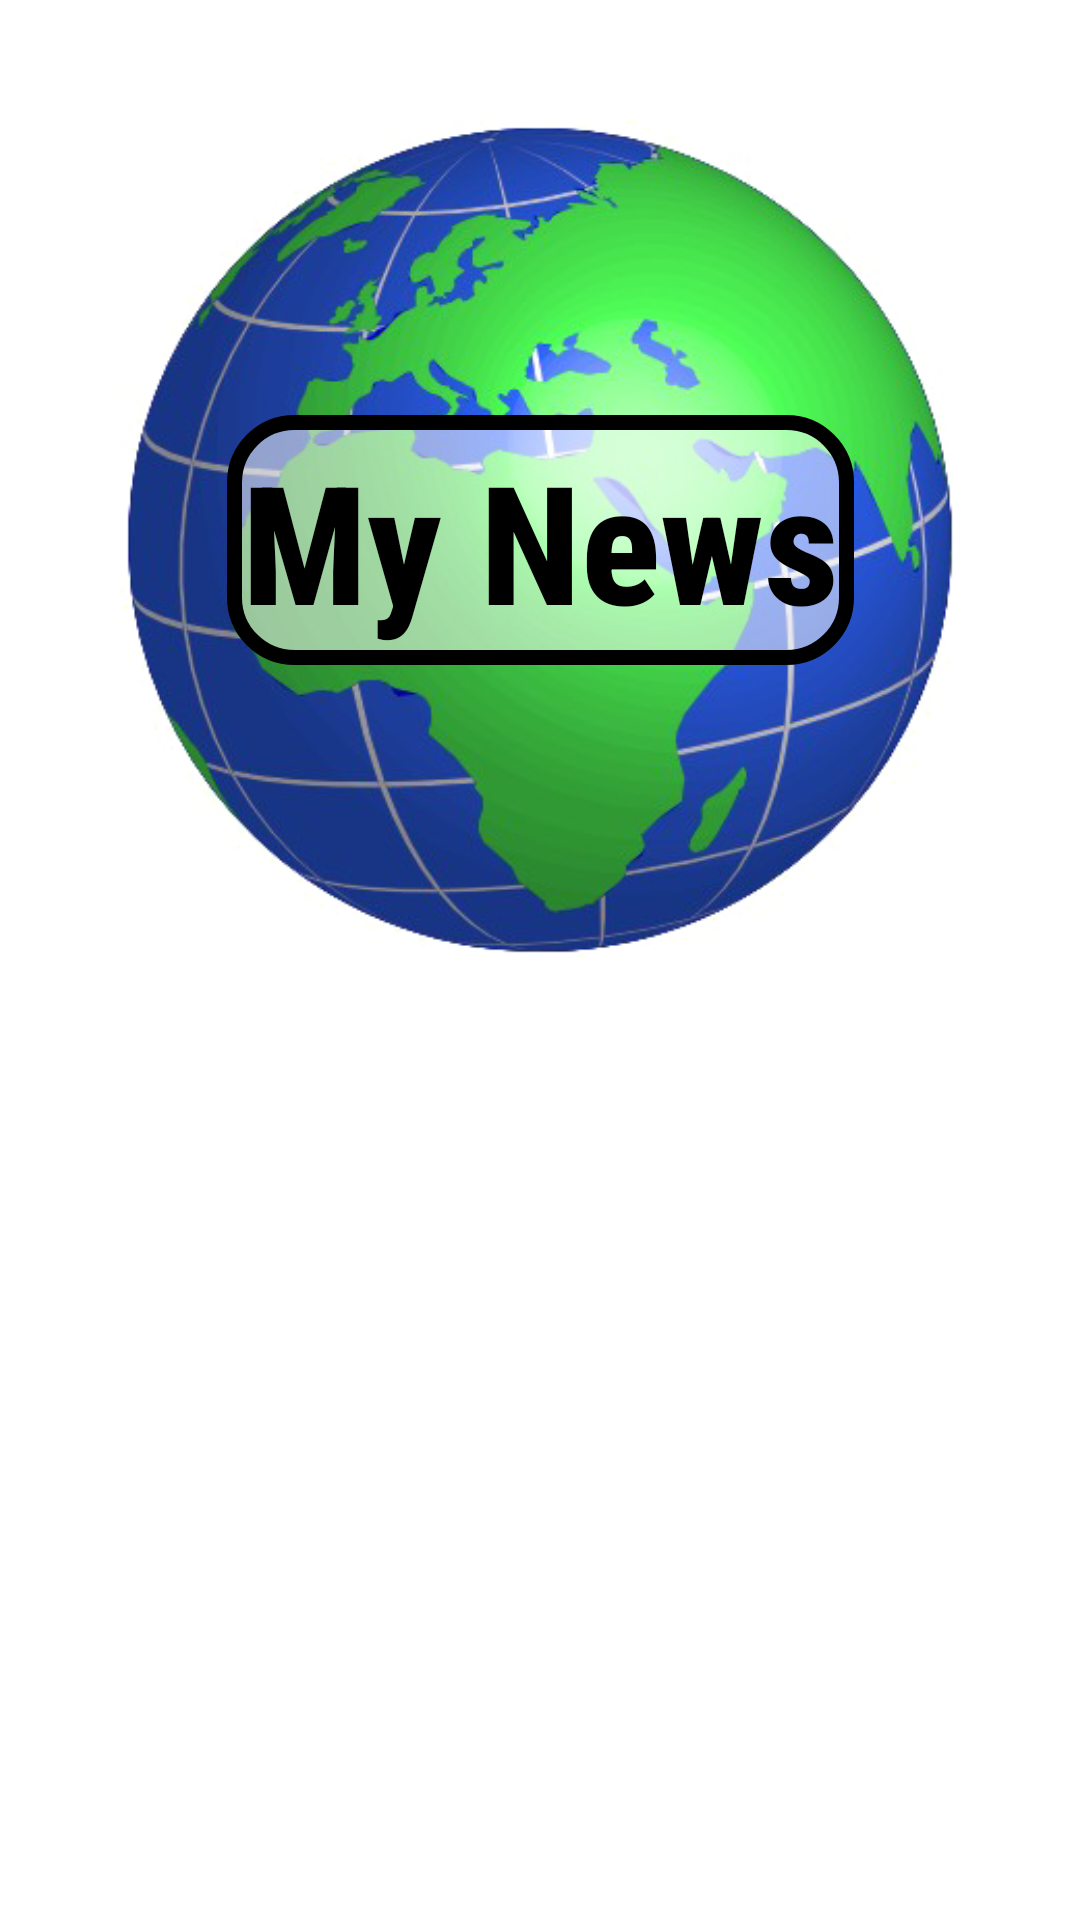

Android layout source for this screen:
<!-- AndroidManifest.xml: application theme Theme.NewsAppTest -->
<!-- res/layout/activity_splashscreen.xml -->
<?xml version="1.0" encoding="utf-8"?>
<androidx.constraintlayout.widget.ConstraintLayout xmlns:android="http://schemas.android.com/apk/res/android"
    xmlns:app="http://schemas.android.com/apk/res-auto"
    xmlns:tools="http://schemas.android.com/tools"
    android:layout_width="match_parent"
    android:layout_height="match_parent"
    android:layout_margin="30dp"
    tools:context=".view.Splashscreen">

    <ImageView
        android:id="@+id/globe"
        android:layout_width="match_parent"
        android:layout_height="0dp"
        android:layout_margin="40dp"
        android:adjustViewBounds="true"
        android:src="@drawable/globe"
        app:layout_constraintEnd_toEndOf="parent"
        app:layout_constraintHorizontal_bias="0.5"
        app:layout_constraintStart_toStartOf="parent"
        app:layout_constraintTop_toTopOf="parent" />

    <TextView
        android:id="@+id/globeText"
        android:layout_width="wrap_content"
        android:layout_height="wrap_content"
        android:background="@drawable/bg_shape"
        android:fontFamily="sans-serif-condensed-medium"
        android:text="My News"
        android:textColor="#000000"
        android:textSize="55sp"
        android:textStyle="bold"
        app:layout_constraintBottom_toBottomOf="@+id/globe"
        app:layout_constraintEnd_toEndOf="parent"
        app:layout_constraintHorizontal_bias="0.5"
        app:layout_constraintStart_toStartOf="parent"
        app:layout_constraintTop_toTopOf="@+id/globe" />

    <TextView
        android:id="@+id/welcome"
        android:layout_width="wrap_content"
        android:layout_height="wrap_content"
        android:text="Welcome"
        android:textColor="#019183"
        android:textSize="0sp"
        android:textStyle="bold"
        app:layout_constraintBottom_toBottomOf="parent"
        app:layout_constraintEnd_toEndOf="parent"
        app:layout_constraintHorizontal_bias="0.5"
        app:layout_constraintStart_toStartOf="parent"
        app:layout_constraintTop_toBottomOf="@+id/globe" />

</androidx.constraintlayout.widget.ConstraintLayout>
<!-- resources referenced by this layout -->
<resources>
  <!-- drawable bg_shape (drawable) -->
  <shape
      xmlns:android="http://schemas.android.com/apk/res/android"
      android:shape="rectangle" >
  
      <solid
          android:color="#86FFFFFF" >
      </solid>
  
      <stroke
          android:width="5dp"
          android:color="#000000" >
      </stroke>
  
      <padding
          android:bottom="5dp"
          android:top="5dp"
          android:left="5dp"
          android:right="5dp">
      </padding>
  
      <corners
          android:radius="20dp"   >
      </corners>
  
  </shape>
  <!-- drawable globe: png bitmap (drawable, 187811 bytes) -->
  <style name="Theme.NewsAppTest" parent="Theme.MaterialComponents.DayNight.DarkActionBar">
          
          <item name="colorPrimary">#00B3A1</item>
          <item name="colorPrimaryVariant">#019183</item>
          <item name="colorOnPrimary">@color/white</item>
          
          <item name="colorSecondary">@color/teal_200</item>
          <item name="colorSecondaryVariant">@color/teal_700</item>
          <item name="colorOnSecondary">@color/black</item>
          
          <item name="android:statusBarColor" tools:targetApi="l">?attr/colorPrimaryVariant</item>
          
      </style>
  <!-- not gathered from this repository: default colours our renderer supplied (Android Studio template values) -->
  <color name="teal_200">#FF03DAC5</color>
  <color name="teal_700">#FF018786</color>
  <color name="black">#FF000000</color>
  <color name="white">#FFFFFFFF</color>
</resources>
